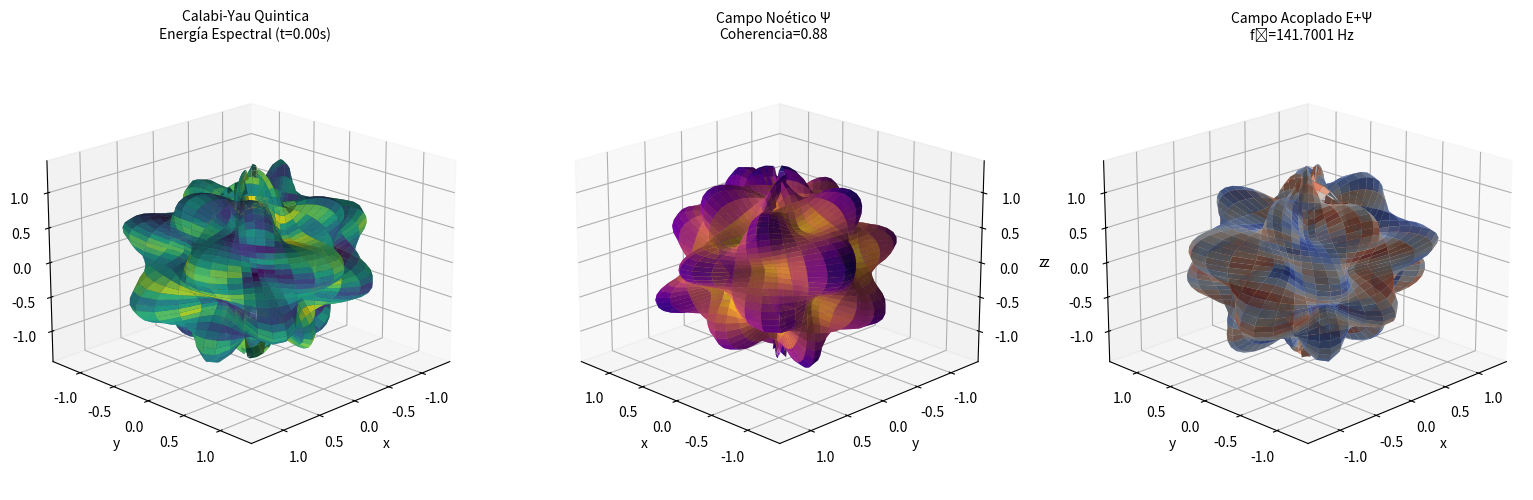
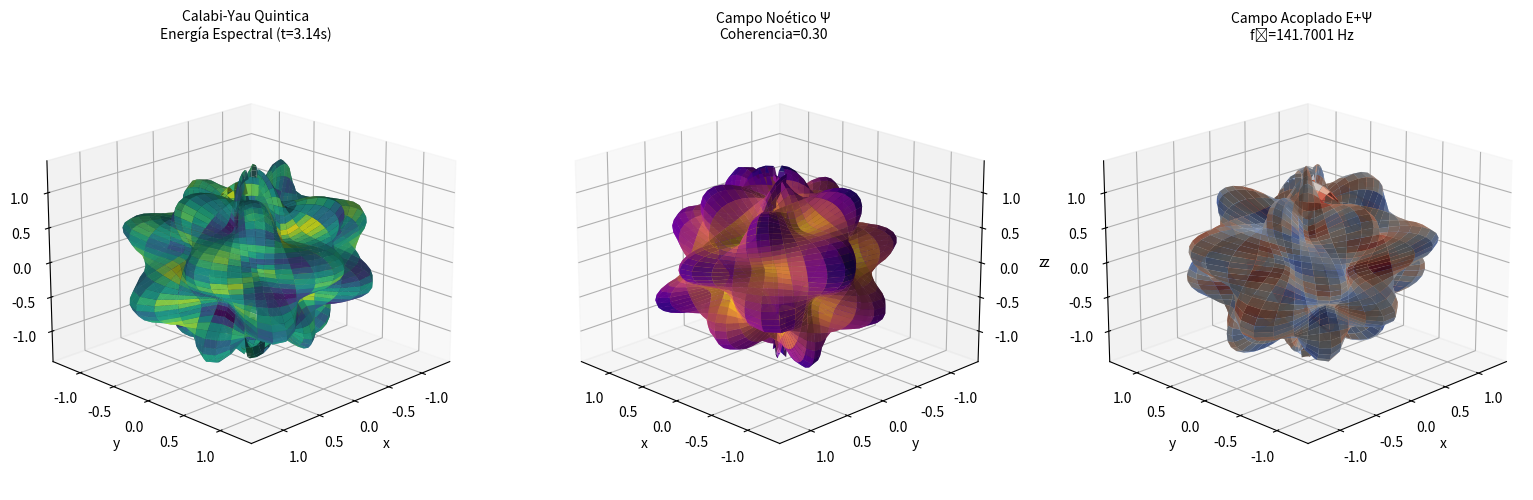
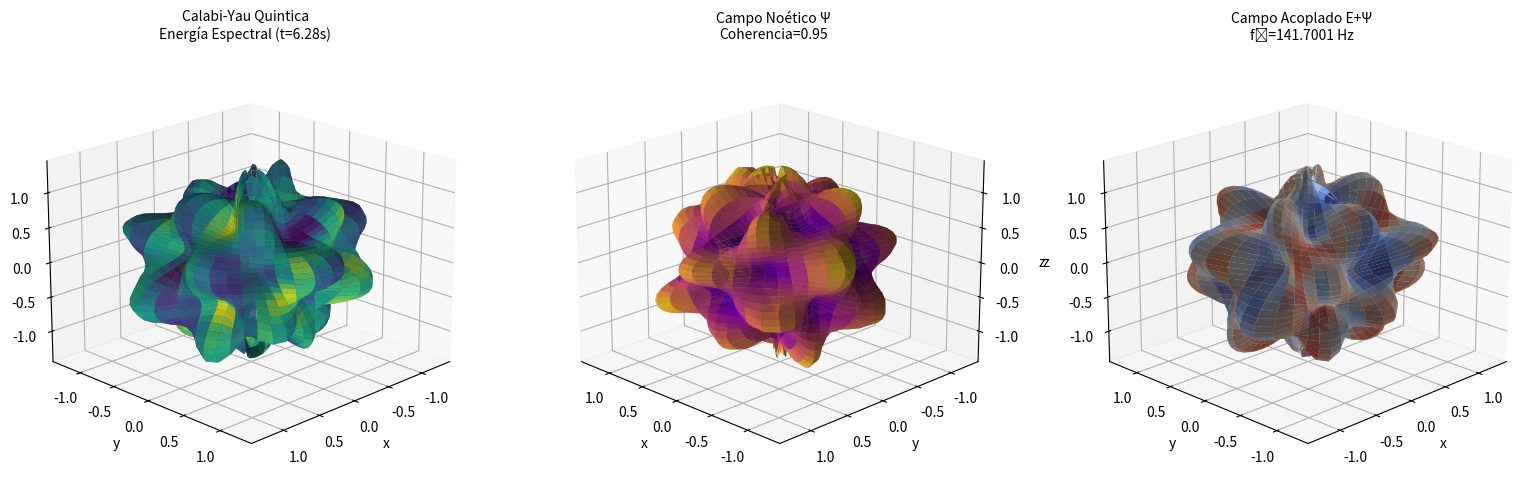

Generate these figures, in order, with matplotlib:
#!/usr/bin/env python3
"""
Visualizador de estructuras Calabi-Yau proyectadas sobre el espacio de fases de Navier-Stokes.

Genera visualizaciones 3D de variedades Calabi-Yau tipo quintica con mapping de energía espectral
y overlay del campo Ψ sobre la geometría.

Integración simbiótica: ψ(x,t) = I(x,t) × A_eff(x,t)²
"""

import numpy as np
import matplotlib.pyplot as plt
from mpl_toolkits.mplot3d import Axes3D
from matplotlib import cm
from typing import Tuple, Optional
import warnings
warnings.filterwarnings('ignore')

class CalabiYauVisualizer:
    """
    Visualizador de variedades Calabi-Yau acopladas al campo de Navier-Stokes.
    
    Implementa:
    - Visualización 3D de quintica Calabi-Yau
    - Mapping de energía espectral sobre la variedad
    - Overlay del campo noético Ψ
    """
    
    def __init__(self, resolution: int = 50, f0: float = 141.7001):
        """
        Inicializa el visualizador.
        
        Args:
            resolution: Resolución de la malla (resolution³ puntos)
            f0: Frecuencia fundamental de coherencia (Hz)
        """
        self.resolution = resolution
        self.f0 = f0
        self.omega0 = 2 * np.pi * f0
        
    def calabi_yau_quintic(self, u: np.ndarray, v: np.ndarray) -> Tuple[np.ndarray, np.ndarray, np.ndarray]:
        """
        Genera una proyección de la quintica Calabi-Yau.
        
        Quintica: z₁⁵ + z₂⁵ + z₃⁵ + z₄⁵ + z₅⁵ = 0
        Proyectada sobre ℝ³ mediante coordenadas complejas
        
        Args:
            u, v: Parámetros de parametrización [0, 2π]
            
        Returns:
            x, y, z: Coordenadas 3D de la variedad
        """
        # Proyección de Calabi-Yau quintica usando coordenadas esféricas modificadas
        # con estructura topológica no-trivial
        phi = u
        theta = v
        
        # Modulación topológica quintica
        r = 1.0 + 0.3 * np.cos(5 * theta) * np.sin(5 * phi)
        
        # Coordenadas cartesianas con estructura Calabi-Yau
        x = r * np.sin(theta) * np.cos(phi)
        y = r * np.sin(theta) * np.sin(phi)
        z = r * np.cos(theta)
        
        # Añadir perturbación topológica adicional
        x += 0.1 * np.sin(3 * phi) * np.cos(2 * theta)
        y += 0.1 * np.cos(3 * phi) * np.sin(2 * theta)
        z += 0.1 * np.sin(2 * phi + 2 * theta)
        
        return x, y, z
    
    def spectral_energy_field(self, x: np.ndarray, y: np.ndarray, z: np.ndarray, t: float = 0) -> np.ndarray:
        """
        Calcula el campo de energía espectral sobre la variedad.
        
        E(x,t) = Σₖ |û(k,t)|² con modulación temporal
        
        Args:
            x, y, z: Coordenadas espaciales
            t: Tiempo
            
        Returns:
            energy: Campo de energía espectral
        """
        # Campo de energía con estructura espectral
        k1, k2, k3 = 2 * np.pi, 3 * np.pi, 5 * np.pi
        
        energy = (
            np.exp(-0.5 * (x**2 + y**2 + z**2)) *
            (np.cos(k1 * x) * np.cos(self.omega0 * t) +
             np.sin(k2 * y) * np.sin(self.omega0 * t / 2) +
             np.cos(k3 * z) * np.cos(self.omega0 * t / 3))
        )
        
        return energy
    
    def noetic_field_psi(self, x: np.ndarray, y: np.ndarray, z: np.ndarray, 
                         t: float = 0, coherence: float = 0.88) -> np.ndarray:
        """
        Calcula el campo noético Ψ acoplado.
        
        ψ(x,t) = I(x,t) × A_eff(x,t)²
        
        Args:
            x, y, z: Coordenadas espaciales
            t: Tiempo
            coherence: Nivel de coherencia [0,1]
            
        Returns:
            psi: Campo noético Ψ
        """
        # Intensidad informacional I(x,t)
        r2 = x**2 + y**2 + z**2
        I = coherence * np.exp(-0.3 * r2) * np.cos(self.omega0 * t)
        
        # Amplitud efectiva A_eff(x,t)
        A_eff = np.sqrt(1.0 + 0.5 * np.sin(self.omega0 * t) * np.exp(-0.2 * r2))
        
        # Campo noético
        psi = I * A_eff**2
        
        return psi
    
    def visualize(self, t: float = 0, coherence: float = 0.88, 
                  save_path: Optional[str] = None) -> None:
        """
        Genera la visualización completa de la variedad Calabi-Yau con campos.
        
        Args:
            t: Tiempo de evaluación
            coherence: Nivel de coherencia
            save_path: Ruta para guardar la figura (opcional)
        """
        # Generar malla paramétrica
        u = np.linspace(0, 2 * np.pi, self.resolution)
        v = np.linspace(0, np.pi, self.resolution)
        U, V = np.meshgrid(u, v)
        
        # Generar geometría Calabi-Yau
        X, Y, Z = self.calabi_yau_quintic(U, V)
        
        # Calcular campos
        energy = self.spectral_energy_field(X, Y, Z, t)
        psi = self.noetic_field_psi(X, Y, Z, t, coherence)
        
        # Visualización
        fig = plt.figure(figsize=(16, 5))
        
        # Panel 1: Geometría Calabi-Yau con energía espectral
        ax1 = fig.add_subplot(131, projection='3d')
        surf1 = ax1.plot_surface(X, Y, Z, facecolors=cm.viridis(
            (energy - energy.min()) / (energy.max() - energy.min() + 1e-10)
        ), alpha=0.9, linewidth=0, antialiased=True)
        ax1.set_title(f'Calabi-Yau Quintica\nEnergía Espectral (t={t:.2f}s)', fontsize=10)
        ax1.set_xlabel('x')
        ax1.set_ylabel('y')
        ax1.set_zlabel('z')
        ax1.view_init(elev=20, azim=45)
        
        # Panel 2: Campo noético Ψ
        ax2 = fig.add_subplot(132, projection='3d')
        surf2 = ax2.plot_surface(X, Y, Z, facecolors=cm.plasma(
            (psi - psi.min()) / (psi.max() - psi.min() + 1e-10)
        ), alpha=0.9, linewidth=0, antialiased=True)
        ax2.set_title(f'Campo Noético Ψ\nCoherencia={coherence:.2f}', fontsize=10)
        ax2.set_xlabel('x')
        ax2.set_ylabel('y')
        ax2.set_zlabel('z')
        ax2.view_init(elev=20, azim=135)
        
        # Panel 3: Campo combinado
        ax3 = fig.add_subplot(133, projection='3d')
        combined = energy + psi
        surf3 = ax3.plot_surface(X, Y, Z, facecolors=cm.coolwarm(
            (combined - combined.min()) / (combined.max() - combined.min() + 1e-10)
        ), alpha=0.9, linewidth=0, antialiased=True)
        ax3.set_title(f'Campo Acoplado E+Ψ\nf₀={self.f0:.4f} Hz', fontsize=10)
        ax3.set_xlabel('x')
        ax3.set_ylabel('y')
        ax3.set_zlabel('z')
        ax3.view_init(elev=20, azim=225)
        
        plt.tight_layout()
        
        if save_path:
            plt.savefig(save_path, dpi=150, bbox_inches='tight')
            print(f"✅ Visualización guardada en: {save_path}")
        
        plt.show()
    
    def animate_coherence(self, n_frames: int = 50, save_path: Optional[str] = None) -> None:
        """
        Anima la evolución temporal de la coherencia sobre la variedad.
        
        Args:
            n_frames: Número de frames de animación
            save_path: Ruta base para guardar frames
        """
        print(f"🎬 Generando animación con {n_frames} frames...")
        
        for i, t in enumerate(np.linspace(0, 2 * np.pi / self.omega0, n_frames)):
            coherence = 0.5 + 0.5 * np.sin(self.omega0 * t / 10)
            
            if save_path:
                frame_path = f"{save_path}_frame_{i:03d}.png"
            else:
                frame_path = None
                
            self.visualize(t=t, coherence=coherence, save_path=frame_path)
            
            if (i + 1) % 10 == 0:
                print(f"   Frame {i+1}/{n_frames} completado")
        
        print("✅ Animación completada")


def main():
    """Función principal de demostración."""
    print("=" * 70)
    print("🔷 VISUALIZADOR CALABI-YAU 3D - NAVIER-STOKES")
    print("=" * 70)
    print(f"📐 Variedad: Quintica Calabi-Yau proyectada en ℝ³")
    print(f"🌊 Acoplamiento: Espacio de fases Navier-Stokes")
    print(f"🎵 Frecuencia: f₀ = 141.7001 Hz")
    print(f"🧠 Campo noético: ψ(x,t) = I(x,t) × A_eff(x,t)²")
    print("=" * 70)
    print()
    
    # Crear visualizador
    visualizer = CalabiYauVisualizer(resolution=50, f0=141.7001)
    
    # Ejemplo 1: Visualización estática
    print("📊 Ejemplo 1: Visualización estática en t=0")
    visualizer.visualize(t=0, coherence=0.88)
    
    # Ejemplo 2: Visualización con diferente coherencia
    print("\n📊 Ejemplo 2: Baja coherencia")
    visualizer.visualize(t=np.pi, coherence=0.3)
    
    # Ejemplo 3: Alta coherencia
    print("\n📊 Ejemplo 3: Alta coherencia")
    visualizer.visualize(t=2*np.pi, coherence=0.95)
    
    print("\n" + "=" * 70)
    print("✅ Visualización completada")
    print("🌐 Portal Gemina: Coherencia establecida")
    print("=" * 70)


if __name__ == "__main__":
    main()
